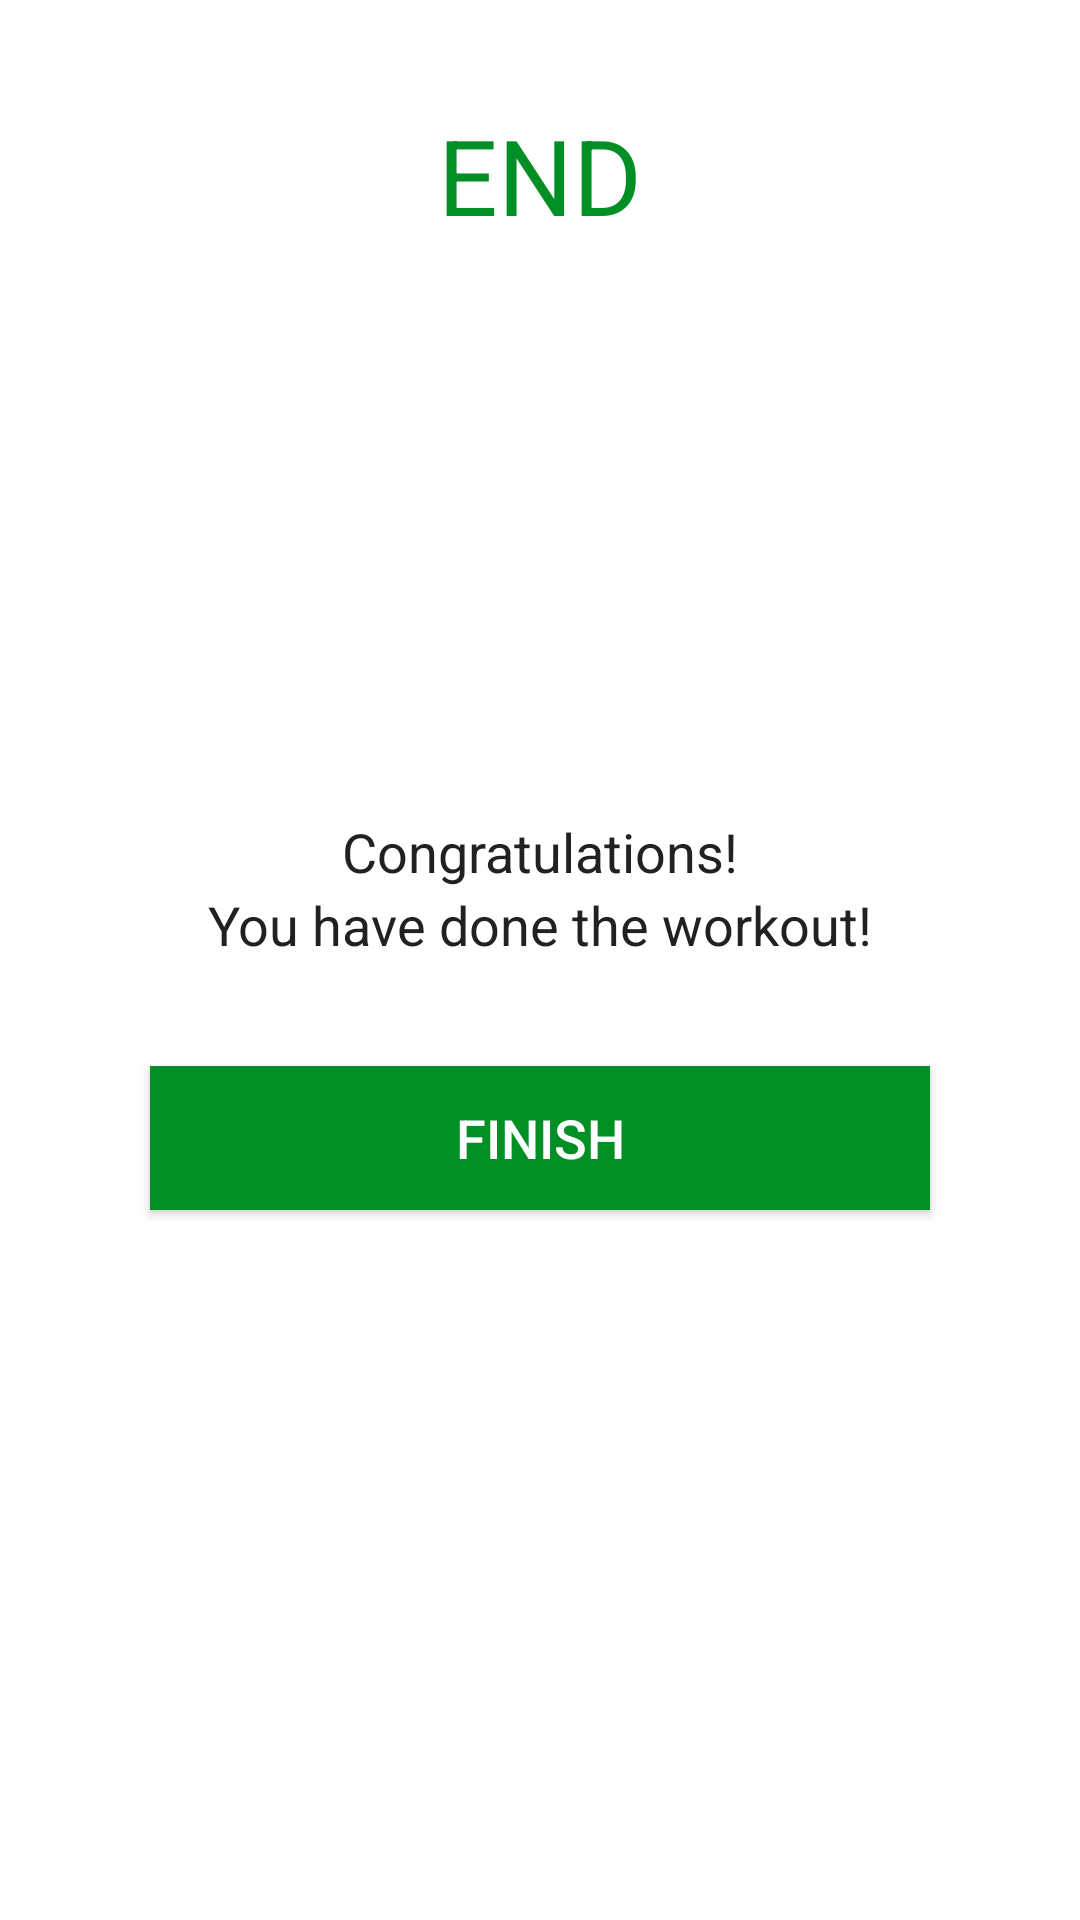

Produce the Android XML layout that renders to this screen, including the resource entries it uses.
<!-- AndroidManifest.xml: application theme Theme.HeartRateMonitor -->
<!-- res/layout/activity_finish.xml -->
<?xml version="1.0" encoding="utf-8"?>
<LinearLayout xmlns:android="http://schemas.android.com/apk/res/android"
    xmlns:tools="http://schemas.android.com/tools"
    android:layout_width="match_parent"
    android:layout_height="match_parent"
    android:gravity="center_horizontal"
    android:orientation="vertical"
    tools:context=".Finish">






    <TextView
        android:id="@+id/tvEnd"
        android:layout_width="wrap_content"
        android:layout_height="wrap_content"
        android:layout_marginTop="35dp"
        android:text="END"
        android:textColor="@color/colorAccent"
        android:textSize="35sp" />

    <LinearLayout
        android:layout_width="150dp"
        android:layout_height="150dp"
        android:layout_gravity="center"
        android:layout_marginTop="15dp"
        android:background="@drawable/item_circular_color_accent_border"
        android:gravity="center">

        
        <ImageView
            android:layout_width="50dp"
            android:layout_height="50dp"
            android:src="@drawable/ic_action_done"/>
    </LinearLayout>

    <TextView
        android:layout_width="wrap_content"
        android:layout_height="wrap_content"
        android:layout_marginTop="25dp"
        android:text="Congratulations!"
        android:textColor="#212121"
        android:textSize="18sp" />

    <TextView
        android:layout_width="wrap_content"
        android:layout_height="wrap_content"
        android:text="You have done the workout!"
        android:textColor="#212121"
        android:textSize="18sp" />

    <Button
        android:id="@+id/btnFinish"
        android:layout_marginStart="50sp"
        android:layout_marginEnd="50sp"
        android:layout_width="match_parent"
        android:layout_height="wrap_content"
        android:layout_gravity="bottom"
        android:layout_marginTop="35dp"
        android:background="@color/colorAccent"
        android:text="FINISH"
        android:textColor="#FFFFFF"
        android:textSize="18sp" />

</LinearLayout>
<!-- resources referenced by this layout -->
<resources>
  <color name="colorAccent">#008f24</color>
  <style name="Theme.HeartRateMonitor" parent="Theme.MaterialComponents.DayNight.NoActionBar">
          
          <item name="colorPrimary">@color/purple_500</item>
          <item name="colorPrimaryVariant">@color/purple_700</item>
          <item name="colorOnPrimary">@color/white</item>
          
          <item name="colorSecondary">@color/teal_200</item>
          <item name="colorSecondaryVariant">@color/teal_700</item>
          <item name="colorOnSecondary">@color/black</item>
          
          <item name="android:statusBarColor" tools:targetApi="l">?attr/colorPrimaryVariant</item>
          
      </style>
  <color name="purple_500">#FF6200EE</color>
  <color name="purple_700">#FF3700B3</color>
  <color name="white">#FFFFFFFF</color>
  <color name="teal_200">#FF03DAC5</color>
  <color name="teal_700">#FF018786</color>
  <color name="black">#FF000000</color>
</resources>
